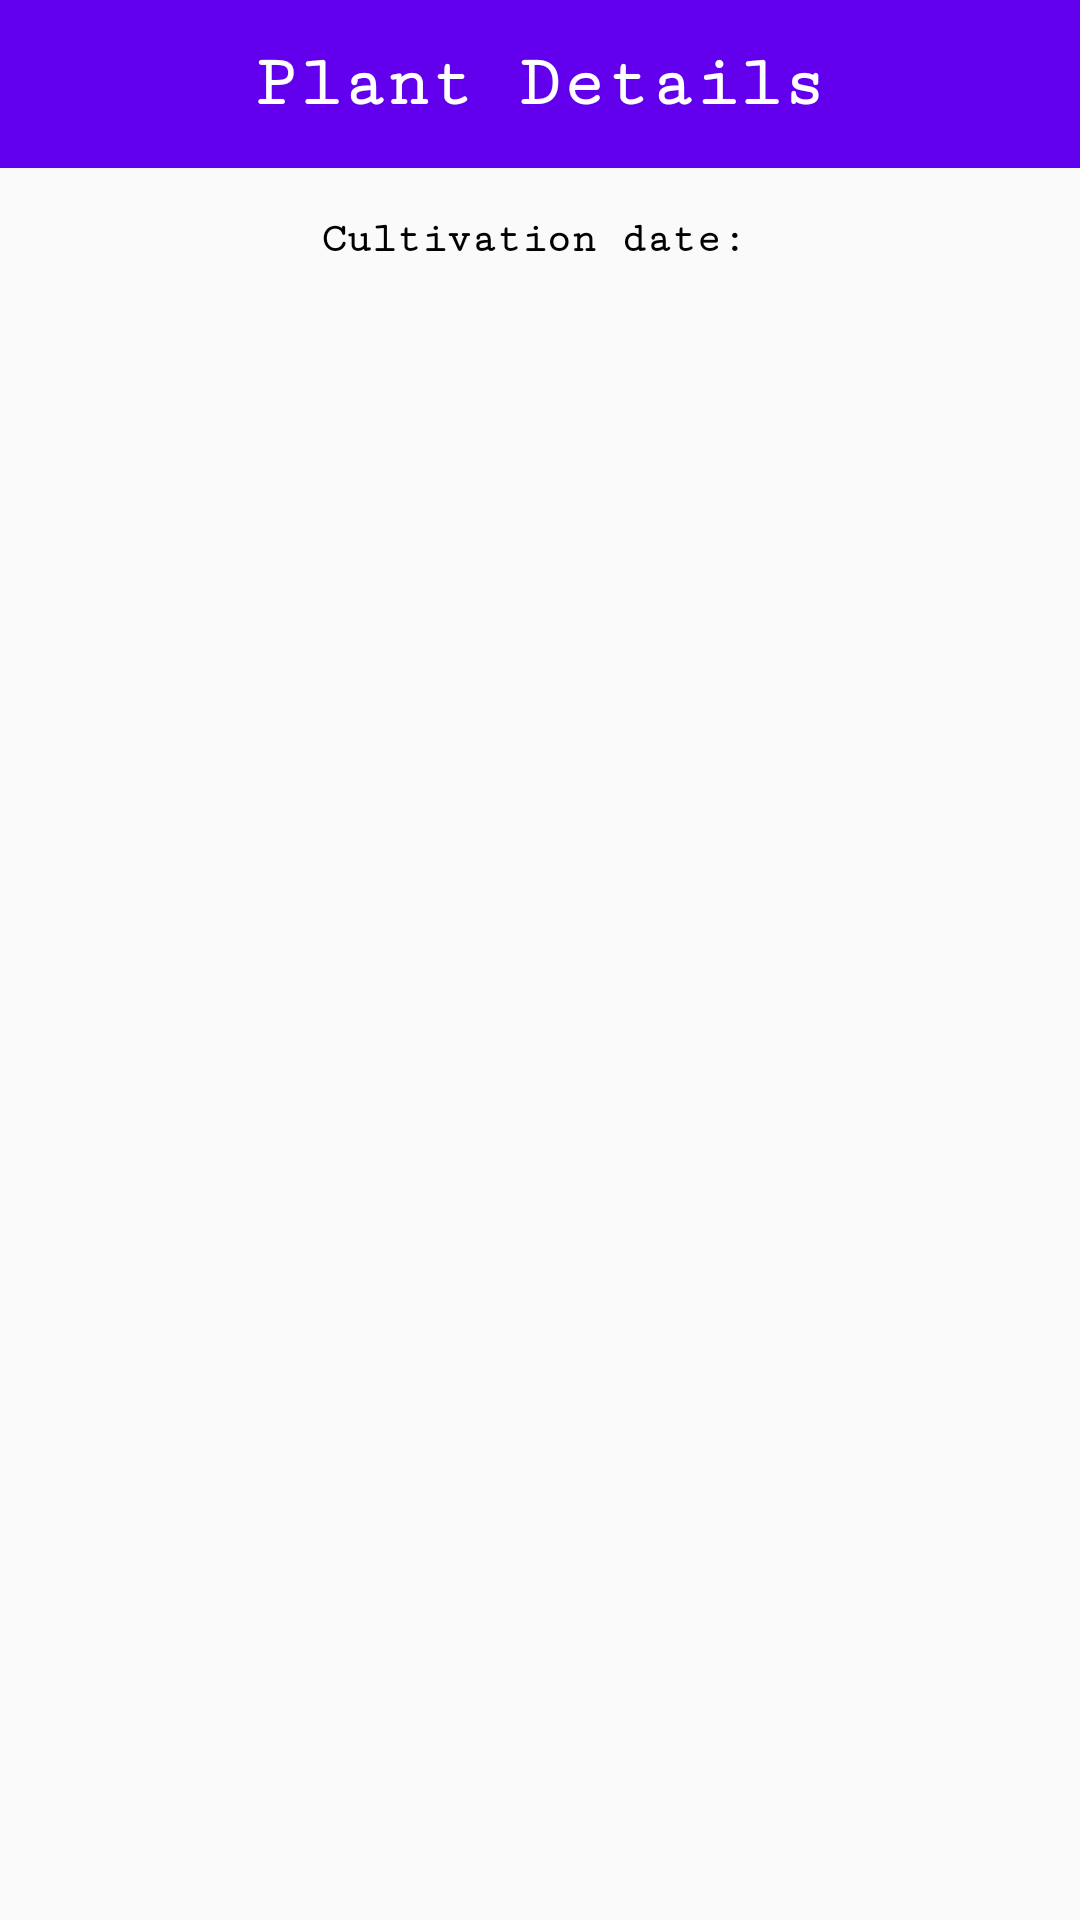

Layout XML and referenced resources for this Android screen:
<!-- AndroidManifest.xml: application theme Theme.Week_7 -->
<!-- res/layout/activity_cultivation_detail.xml -->
<?xml version="1.0" encoding="utf-8"?>
<ScrollView xmlns:android="http://schemas.android.com/apk/res/android"
    xmlns:app="http://schemas.android.com/apk/res-auto"
    xmlns:tools="http://schemas.android.com/tools"
    android:layout_width="match_parent"
    android:layout_height="match_parent"
    tools:context=".ui.detail.CultivationDetailActivity">

    <androidx.constraintlayout.widget.ConstraintLayout
        android:layout_width="match_parent"
        android:layout_height="wrap_content"
        android:paddingBottom="16dp">

        <androidx.appcompat.widget.Toolbar
            android:id="@+id/detailToolbar"
            android:layout_width="match_parent"
            android:layout_height="?attr/actionBarSize"
            android:theme="@style/Theme.Detail.Toolbar"
            app:layout_constraintEnd_toEndOf="parent"
            app:layout_constraintStart_toStartOf="parent"
            app:layout_constraintTop_toTopOf="parent">

            <TextView
                android:layout_width="wrap_content"
                android:layout_height="wrap_content"
                android:layout_gravity="center"
                android:fontFamily="serif-monospace"
                android:text="@string/detail_toolbar_text_title"
                android:textColor="@color/white"
                android:textSize="24sp"
                android:textStyle="bold" />
        </androidx.appcompat.widget.Toolbar>

        <ImageView
            android:id="@+id/imgDetail"
            android:layout_width="match_parent"
            android:layout_height="wrap_content"
            app:layout_constraintTop_toBottomOf="@+id/detailToolbar" />

        <LinearLayout
            android:id="@+id/llDetailCultivationDate"
            android:layout_width="match_parent"
            android:layout_height="wrap_content"
            android:layout_marginTop="16dp"
            android:gravity="center"
            android:orientation="horizontal"
            app:layout_constraintEnd_toEndOf="parent"
            app:layout_constraintStart_toStartOf="parent"
            app:layout_constraintTop_toBottomOf="@id/imgDetail">

            <TextView
                android:layout_width="wrap_content"
                android:layout_height="wrap_content"
                android:fontFamily="serif-monospace"
                android:text="Cultivation date:"
                android:textColor="@color/black"
                android:textSize="14sp"
                android:textStyle="bold" />

            <TextView
                android:id="@+id/tvDetailCultivationDate"
                android:layout_width="wrap_content"
                android:layout_height="wrap_content"
                android:layout_marginStart="4dp"
                android:fontFamily="serif-monospace"
                android:textColor="@color/black"
                android:textSize="14sp"
                android:textStyle="bold" />
        </LinearLayout>

        <TextView
            android:id="@+id/tvDetailDescribe"
            android:layout_width="match_parent"
            android:layout_height="wrap_content"
            android:layout_marginHorizontal="8dp"
            android:layout_marginTop="16dp"
            android:fontFamily="serif-monospace"
            android:textAlignment="viewStart"
            android:textColor="@color/black"
            app:layout_constraintTop_toBottomOf="@id/llDetailCultivationDate" />

    </androidx.constraintlayout.widget.ConstraintLayout>
</ScrollView>
<!-- resources referenced by this layout -->
<resources>
  <color name="black">#FF000000</color>
  <color name="white">#FFFFFFFF</color>
  <string name="detail_toolbar_text_title">Plant Details</string>
  <style name="Theme.Detail.Toolbar" parent="@style/ThemeOverlay.AppCompat.ActionBar">
          <item name="android:textColorPrimary">@color/white</item>
          <item name="android:colorControlNormal">@color/white</item>
          <item name="android:background">?attr/colorPrimary</item>
      </style>
  <style name="Theme.Week_7" parent="Theme.AppCompat.Light.NoActionBar">
          
          <item name="colorPrimary">@color/purple_500</item>
          <item name="colorPrimaryVariant">@color/purple_700</item>
          <item name="colorOnPrimary">@color/white</item>
          
          <item name="colorSecondary">@color/teal_200</item>
          <item name="colorSecondaryVariant">@color/teal_700</item>
          <item name="colorOnSecondary">@color/black</item>
          
          <item name="android:statusBarColor" tools:targetApi="l">?attr/colorPrimaryVariant</item>
          
          
          <item name="drawerArrowStyle">@style/DrawerArrowStyle</item>
      </style>
  <color name="purple_500">#FF6200EE</color>
  <color name="purple_700">#FF3700B3</color>
  <color name="teal_200">#FF03DAC5</color>
  <color name="teal_700">#FF018786</color>
  <style name="DrawerArrowStyle" parent="Widget.AppCompat.DrawerArrowToggle">
          <item name="color">@color/black</item>
      </style>
</resources>
